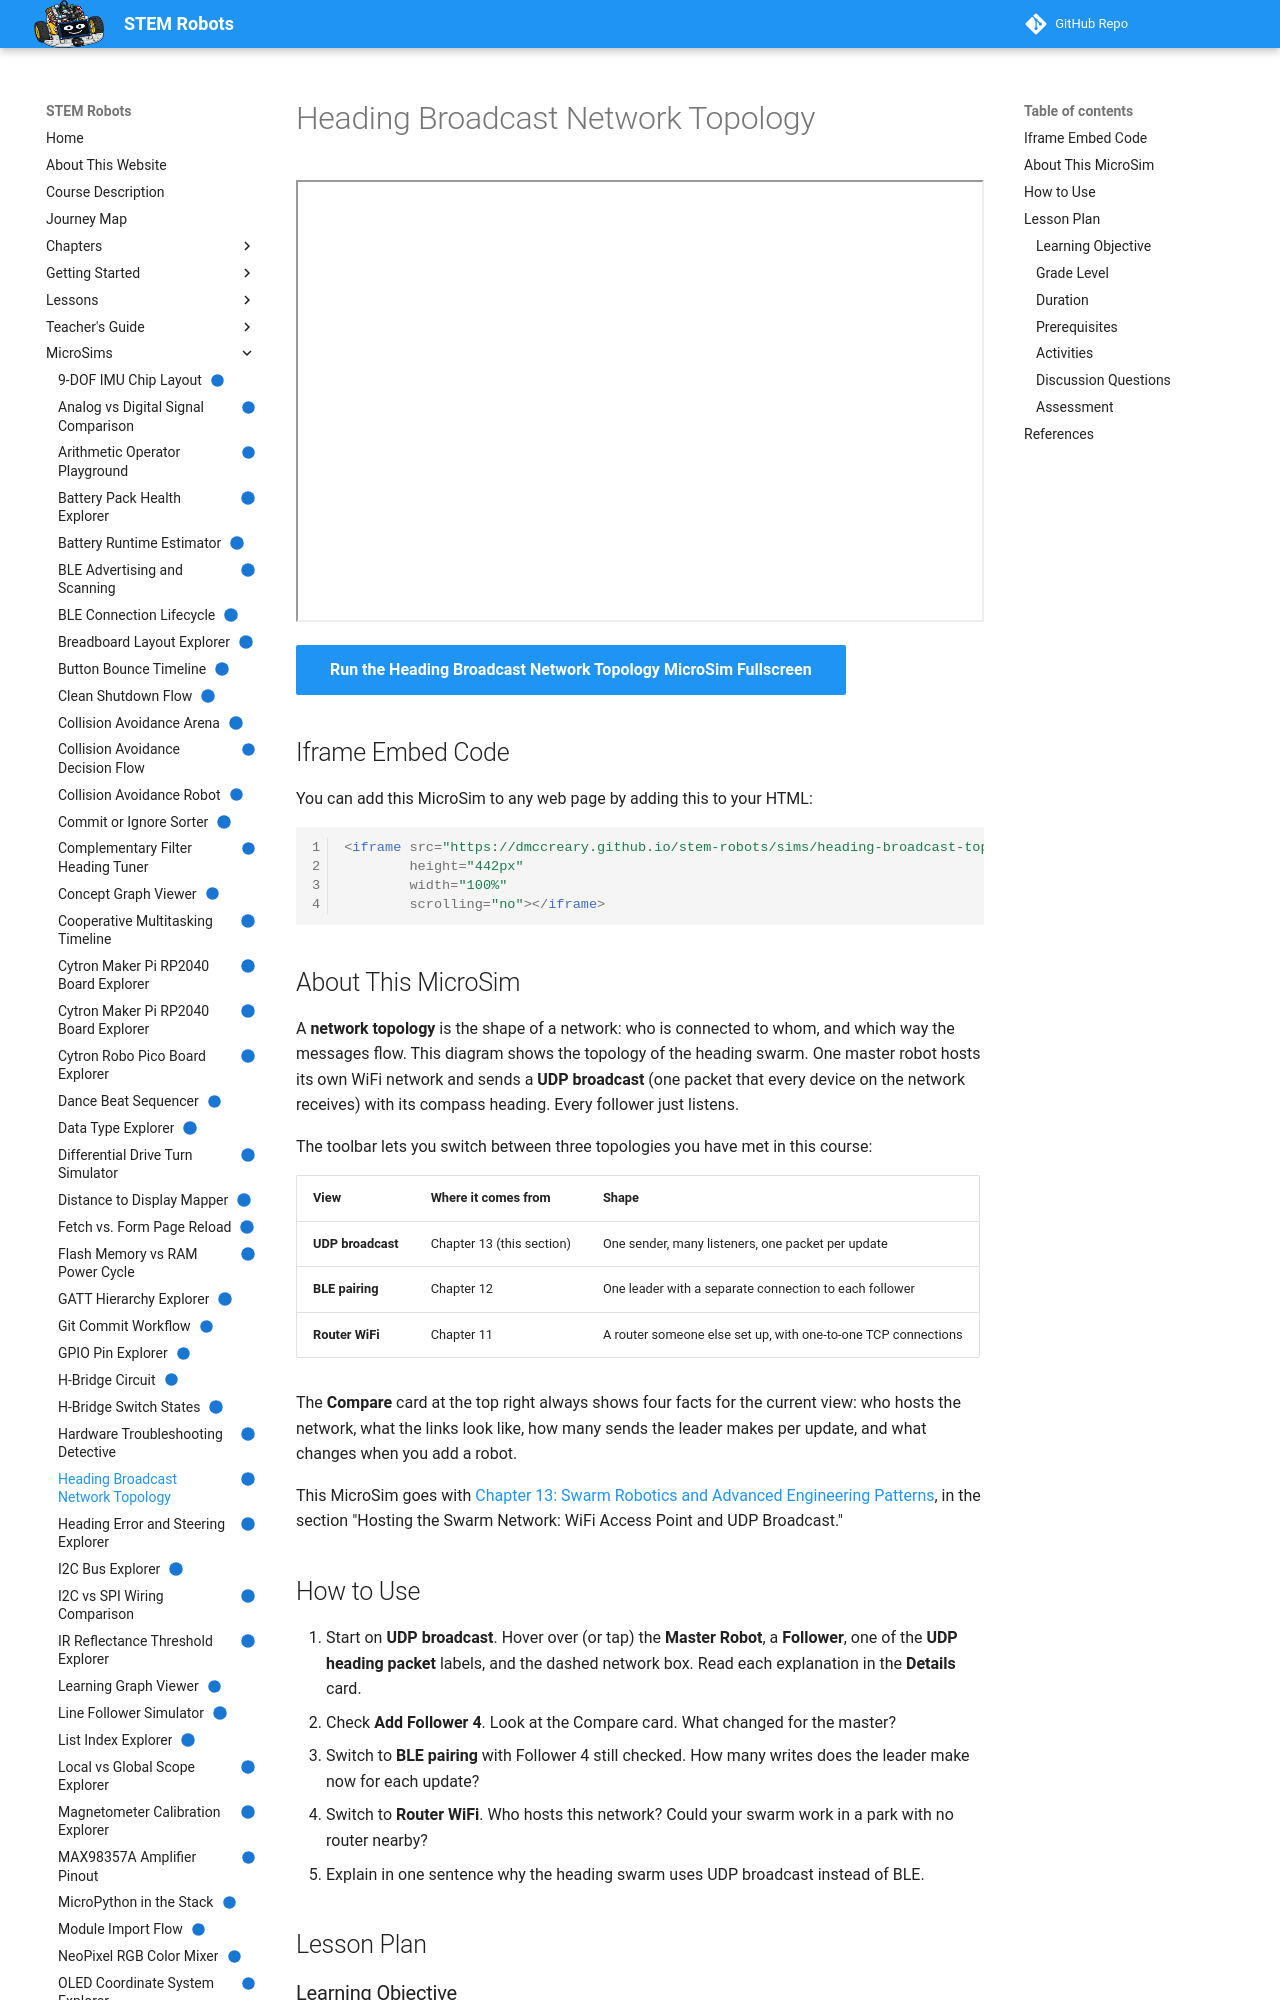

repository: dmccreary/stem-robots · page: sims/heading-broadcast-topology/index.html · generator: mkdocs

---
title: "Heading Broadcast Network Topology"
description: "Interactive network diagram that compares the heading swarm's one-to-many UDP broadcast with one-to-one BLE pairing and router-hosted WiFi, and shows what the sender must change to add a follower."
image: /sims/heading-broadcast-topology/heading-broadcast-topology.png
og:image: /sims/heading-broadcast-topology/heading-broadcast-topology.png
twitter:image: /sims/heading-broadcast-topology/heading-broadcast-topology.png
social:
   cards: false
quality_score: 100
status: implemented
---

# Heading Broadcast Network Topology

<iframe src="main.html" height="442px" width="100%" scrolling="no"></iframe>

[Run the Heading Broadcast Network Topology MicroSim Fullscreen](./main.html){ .md-button .md-button--primary }

## Iframe Embed Code

You can add this MicroSim to any web page by adding this to your HTML:

```html
<iframe src="https://dmccreary.github.io/stem-robots/sims/heading-broadcast-topology/main.html"
        height="442px"
        width="100%"
        scrolling="no"></iframe>
```

## About This MicroSim

A **network topology** is the shape of a network: who is connected to whom, and which
way the messages flow. This diagram shows the topology of the heading swarm. One master
robot hosts its own WiFi network and sends a **UDP broadcast** (one packet that every
device on the network receives) with its compass heading. Every follower just listens.

The toolbar lets you switch between three topologies you have met in this course:

| View | Where it comes from | Shape |
|---|---|---|
| **UDP broadcast** | Chapter 13 (this section) | One sender, many listeners, one packet per update |
| **BLE pairing** | Chapter 12 | One leader with a separate connection to each follower |
| **Router WiFi** | Chapter 11 | A router someone else set up, with one-to-one TCP connections |

The **Compare** card at the top right always shows four facts for the current view: who
hosts the network, what the links look like, how many sends the leader makes per update,
and what changes when you add a robot.

This MicroSim goes with
[Chapter 13: Swarm Robotics and Advanced Engineering Patterns](../../chapters/13-swarm-robotics-advanced-patterns/index.md),
in the section "Hosting the Swarm Network: WiFi Access Point and UDP Broadcast."

## How to Use

1. Start on **UDP broadcast**. Hover over (or tap) the **Master Robot**, a **Follower**,
   one of the **UDP heading packet** labels, and the dashed network box. Read each
   explanation in the **Details** card.
2. Check **Add Follower 4**. Look at the Compare card. What changed for the master?
3. Switch to **BLE pairing** with Follower 4 still checked. How many writes does the
   leader make now for each update?
4. Switch to **Router WiFi**. Who hosts this network? Could your swarm work in a park
   with no router nearby?
5. Explain in one sentence why the heading swarm uses UDP broadcast instead of BLE.

## Lesson Plan

### Learning Objective

Students will *differentiate* (Bloom's Taxonomy: Analyze) the one-to-many UDP broadcast
topology used for heading synchronization from the one-to-one BLE pairing topology of
Chapter 12 and the router-hosted WiFi topology of Chapter 11, and *justify* which one
scales better as followers are added.

### Grade Level

Grades 8–12

### Duration

15–20 minutes
